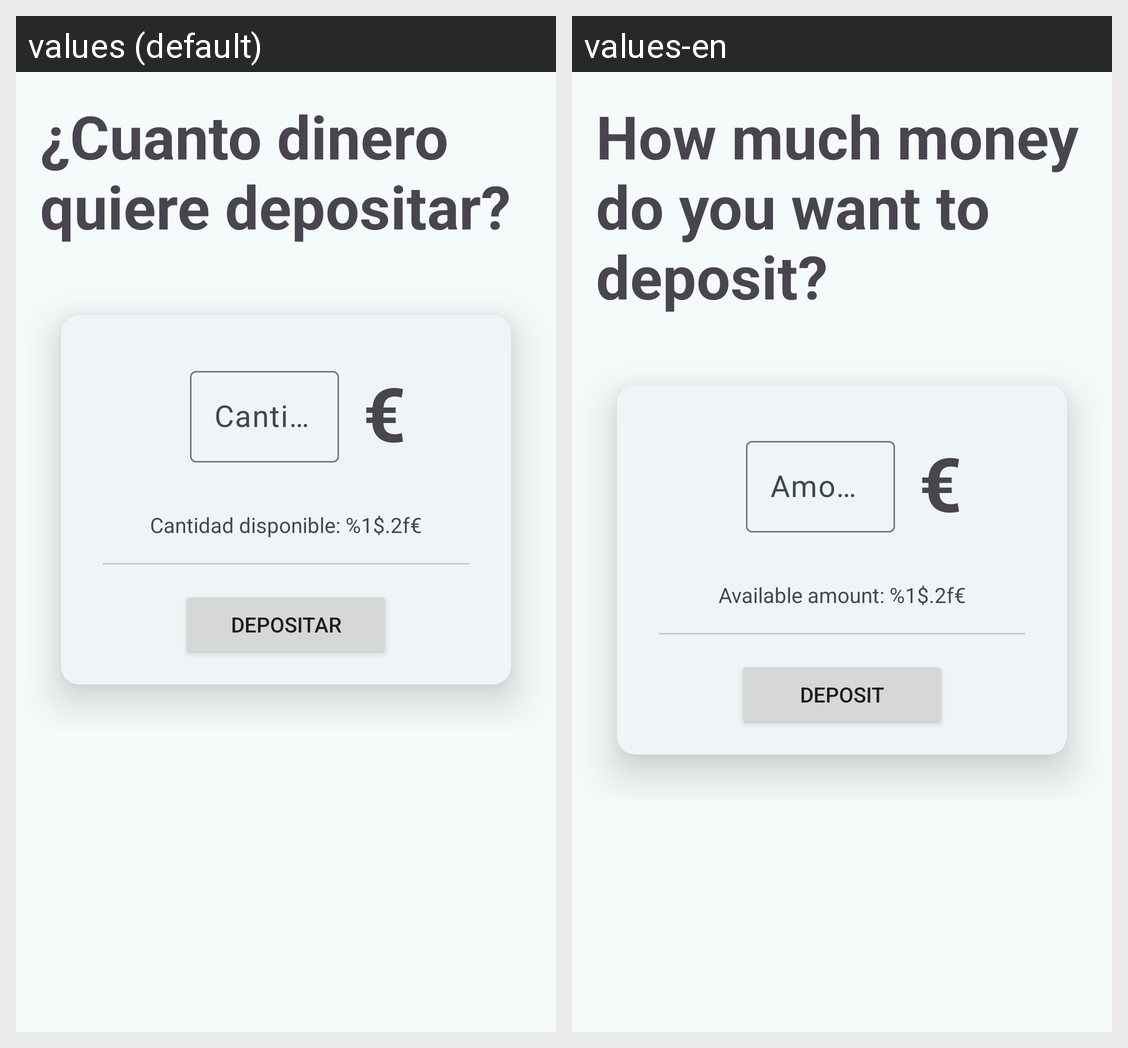

For this localized Android screen grid, give each drawn string resource with its value in every locale shown.
Android screen res/layout/fragment_deposito.xml rendered under 2 locales, left to right: values (default), values-en. Device: Nexus 5 (rendered at 1080×1920; each locale shown at half size, 540×960, under a caption strip naming it); theme Theme.ArmoniaBills.
Strings drawn on this screen, with the default value and each locale's value (text and hints the layout hard-codes, and strings that could not be matched under every locale, appear in the picture but are not listed):

tv_deposito
  values: ¿Cuanto dinero quiere depositar?
  values-en: How much money do you want to deposit?

hint_et_cantidad
  values: Cantidad
  values-en: Amount

euro
  values: €
  values-en: €

cantidad_disponible
  values: Cantidad disponible: %1$.2f€
  values-en: Available amount: %1$.2f€

btn_depositar
  values: Depositar
  values-en: Deposit
